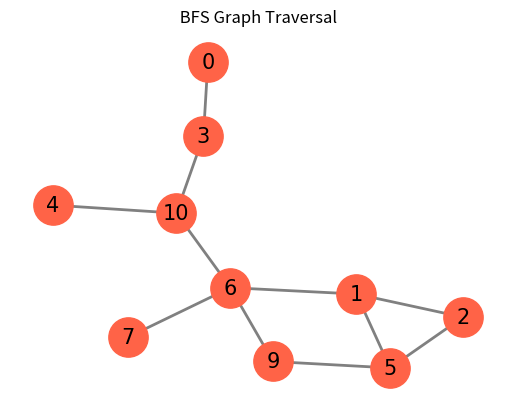

This chart was generated by the following Python code:

import networkx as nx
import matplotlib.pyplot as plt
import math
"""
Returns dictionary of predecessors in depth-first-search from source.

Parameters
G (NetworkX graph)

source (node, optional) – Specify starting node for depth-first search.

depth_limit (int, optional (default=len(G))) – Specify the maximum search depth.

Returns
pred – A dictionary with nodes as keys and predecessor nodes as values.

Return type
dict
"""

G = nx.Graph()  # Create empty graph
V= [0, 1,2,3, 5,4, 6,7,9,10]
E = [(0,3), (1,2), (2,5), (1,5), (1,6), (5,9), (3,10), (6,7), (4,10), (6,9), (6,10) ]

G.add_nodes_from( V )   # A list of nodes
G.add_edges_from( E )

print("\n dfs_predecessors from '0' ")
T = nx.dfs_predecessors(G, source=0)
for w in T :
    print(f"w= {w:3}, pred= {T[w]:3}")

print("\n dfs_predecessors with depth limit=2 ")
T = nx.dfs_predecessors(G, source=0, depth_limit=2)
for w in T :
    print(f"w= {w:3}, pred= {T[w]:3}")



#pos = nx.spring_layout(G, seed=21)
pos = nx.kamada_kawai_layout(G)  # 위치를 지정한다.


nx.draw_networkx_nodes (G,pos, node_color='tomato', node_size= 800) # 그리려는 그래프의 속성을 설정해 준다
nx.draw_networkx_edges (G,pos, width=2, edge_color='gray')
nx.draw_networkx_labels(G,pos, font_color='black', font_size=15,font_family='Pristina')
##
plt.title(" BFS Graph Traversal ")
plt.axis('off')
plt.show( ) # 그려진 그림을 화면에 matplotlib으로 뿌림
